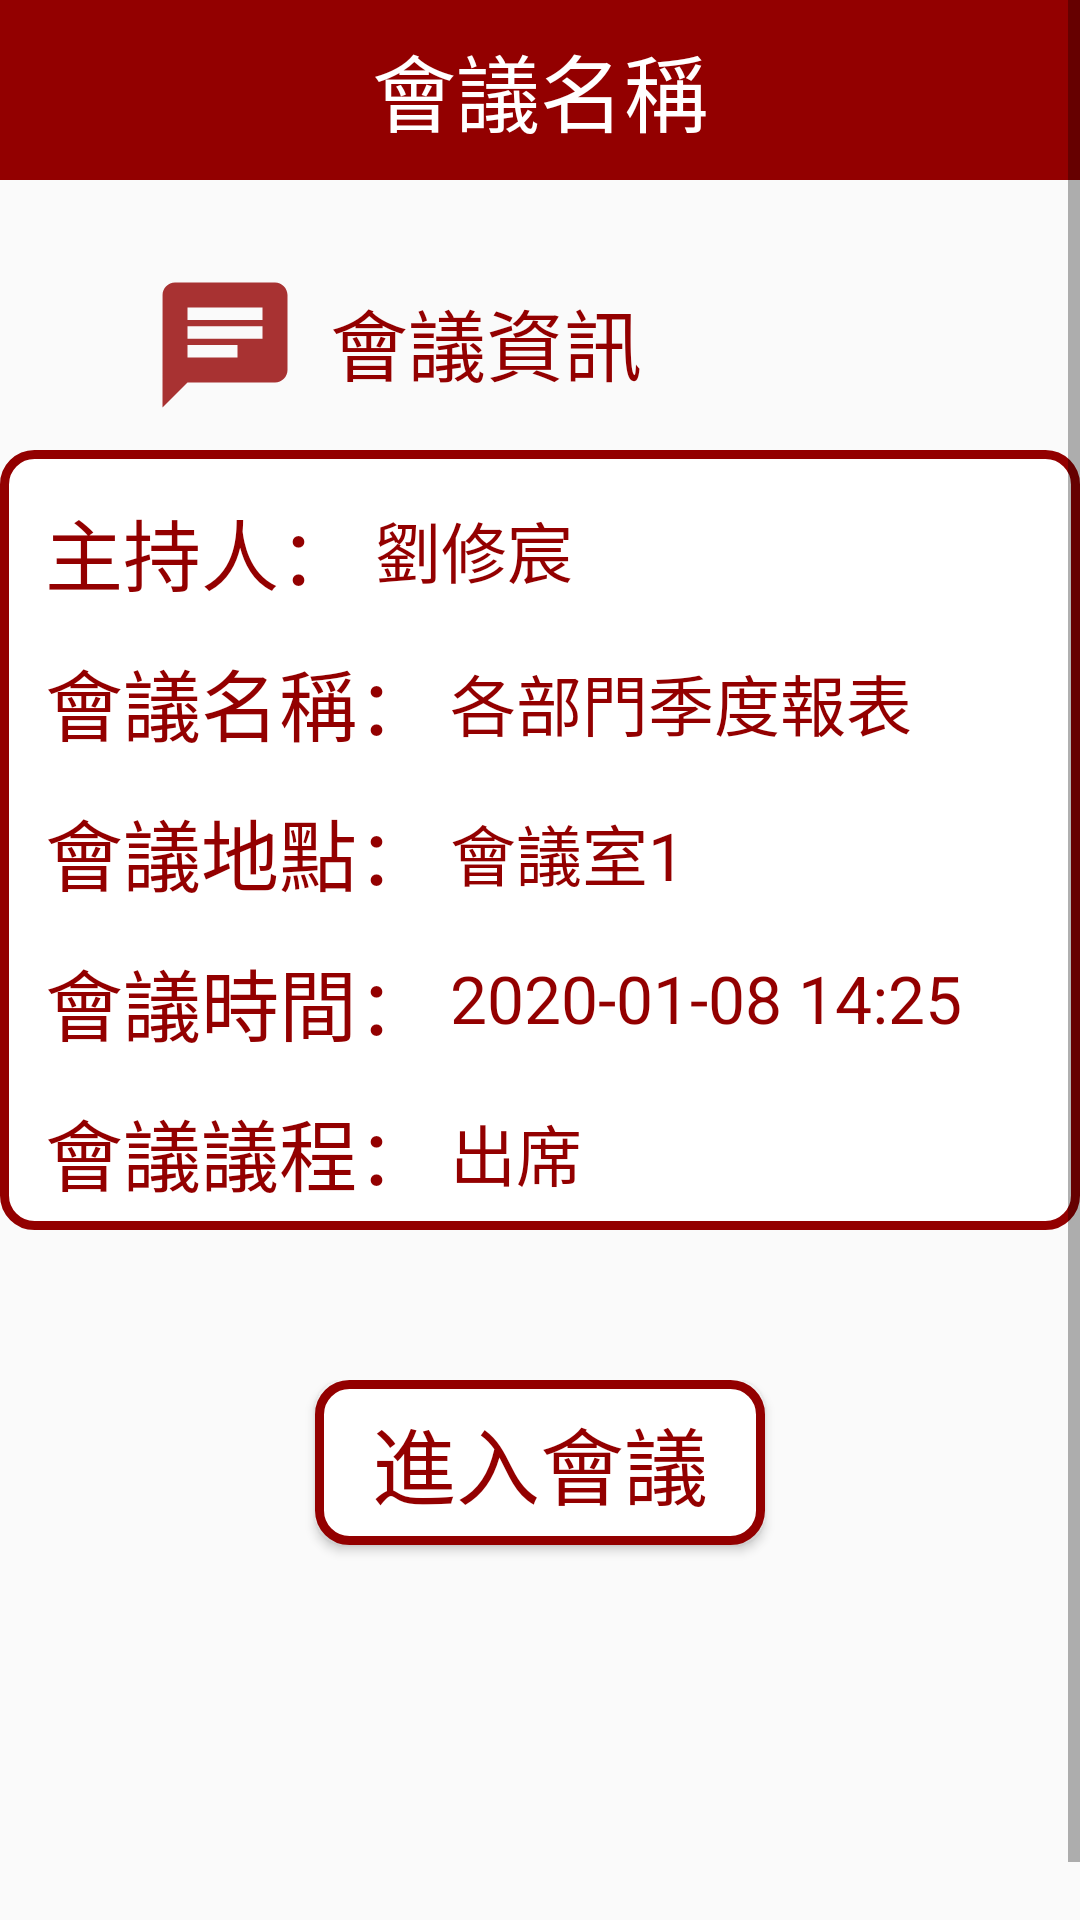

Produce the Android XML layout that renders to this screen, including the resource entries it uses.
<!-- AndroidManifest.xml: application theme Theme.SA -->
<!-- res/layout/activity_meetingdetail.xml -->
<?xml version="1.0" encoding="utf-8"?>
<ScrollView xmlns:android="http://schemas.android.com/apk/res/android"
    xmlns:app="http://schemas.android.com/apk/res-auto"
    xmlns:tools="http://schemas.android.com/tools"
    android:layout_width="match_parent"
    android:layout_height="match_parent"
    tools:context=".meetingdetail">
    <RelativeLayout
        android:layout_width="match_parent"
        android:layout_height="match_parent"
        >

    <androidx.appcompat.widget.Toolbar
        android:layout_width="match_parent"
        android:layout_height="60dp"
        android:background="@color/red"
        >

        <TextView
            android:layout_width="wrap_content"
            android:layout_height="wrap_content"
            android:textColor="@color/white"
            android:text="會議名稱"
            android:textSize="28dp"
            android:layout_centerInParent="true"
            android:layout_gravity="center"/>

    </androidx.appcompat.widget.Toolbar>


        <ImageView
            android:layout_width="50dp"
            android:layout_height="50dp"
            android:layout_marginLeft="50dp"
            android:layout_marginTop="90dp"
            android:src="@drawable/ic_action_name"/>

         <TextView
            android:layout_width="wrap_content"
            android:layout_height="wrap_content"
            android:text="會議資訊"
             android:textSize="26dp"
             android:textColor="@color/red"
             android:layout_marginTop="95dp"
             android:layout_marginLeft="110dp"/>

        <RelativeLayout
            android:id="@+id/infodetial"
            android:layout_width="360dp"
            android:layout_height="260dp"
            android:layout_marginTop="150dp"
            android:layout_centerHorizontal="true"
            android:background="@drawable/loginbtn_normal">

            <TextView
                android:layout_width="wrap_content"
                android:layout_height="wrap_content"
                android:text="主持人："
                android:textSize="26dp"
                android:textColor="@color/red"
                android:layout_marginTop="15dp"
                android:layout_marginLeft="15dp"/>

            <TextView
                android:id="@+id/chairname"
                android:layout_width="wrap_content"
                android:layout_height="wrap_content"
                android:text="劉修宸"
                android:textSize="22dp"
                android:textColor="@color/red"
                android:layout_marginTop="17dp"
                android:layout_marginLeft="125dp"/>

            <TextView

                android:layout_width="wrap_content"
                android:layout_height="wrap_content"
                android:text="會議名稱："
                android:textSize="26dp"
                android:textColor="@color/red"
                android:layout_marginTop="65dp"
                android:layout_marginLeft="15dp"/>

            <TextView
                android:id="@+id/confsname"
                android:layout_width="wrap_content"
                android:layout_height="wrap_content"
                android:text="各部門季度報表"
                android:textSize="22dp"
                android:textColor="@color/red"
                android:layout_marginTop="68dp"
                android:layout_marginLeft="150dp"/>

            <TextView

                android:layout_width="wrap_content"
                android:layout_height="wrap_content"
                android:text="會議地點："
                android:textSize="26dp"
                android:textColor="@color/red"
                android:layout_marginTop="115dp"
                android:layout_marginLeft="15dp"/>

            <TextView
                android:id="@+id/confsroom"
                android:layout_width="wrap_content"
                android:layout_height="wrap_content"
                android:text="會議室1"
                android:textSize="22dp"
                android:textColor="@color/red"
                android:layout_marginTop="118dp"
                android:layout_marginLeft="150dp"/>

            <TextView
                android:layout_width="wrap_content"
                android:layout_height="wrap_content"
                android:text="會議時間："
                android:textSize="26dp"
                android:textColor="@color/red"
                android:layout_marginTop="165dp"
                android:layout_marginLeft="15dp"/>

            <TextView
                android:id="@+id/startTime"
                android:layout_width="wrap_content"
                android:layout_height="wrap_content"
                android:text="2020-01-08 14:25"
                android:textSize="22dp"
                android:textColor="@color/red"
                android:layout_marginTop="168dp"
                android:layout_marginLeft="150dp"/>

            <TextView
                android:layout_width="wrap_content"
                android:layout_height="wrap_content"
                android:text="會議議程："
                android:textSize="26dp"
                android:textColor="@color/red"
                android:layout_marginTop="215dp"
                android:layout_marginLeft="15dp"/>

            <TextView
                android:id="@+id/topic"
                android:layout_width="wrap_content"
                android:layout_height="wrap_content"
                android:text="出席"
                android:textSize="22dp"
                android:textColor="@color/red"
                android:layout_marginTop="218dp"
                android:layout_marginLeft="150dp"/>

        </RelativeLayout>

        <RelativeLayout
            android:layout_width="360dp"
            android:layout_height="200dp"
            android:layout_below="@+id/infodetial"
            android:layout_marginTop="50dp"
            android:layout_centerHorizontal="true">

            <Button

                android:layout_width="150dp"
                android:layout_height="55dp"
                android:layout_centerHorizontal="true"
                android:text="進入會議"
                android:textSize="28dp"
                android:textColor="@drawable/logintext"
                android:layout_marginTop="0dp"
                android:background="@drawable/loginbtn"
                android:id="@+id/jitsi"
                android:onClick="meet"
                />

        </RelativeLayout>

    </RelativeLayout>


</ScrollView>
<!-- resources referenced by this layout -->
<resources>
  <color name="red">#930000</color>
  <color name="white">#FFFFFFFF</color>
  <!-- drawable ic_action_name (drawable-anydpi) -->
  <vector xmlns:android="http://schemas.android.com/apk/res/android"
      android:width="24dp"
      android:height="24dp"
      android:viewportWidth="24"
      android:viewportHeight="24"
      android:tint="#930000"
      android:alpha="0.8">
    <path
        android:fillColor="@android:color/white"
        android:pathData="M20,2L4,2c-1.1,0 -1.99,0.9 -1.99,2L2,22l4,-4h14c1.1,0 2,-0.9 2,-2L22,4c0,-1.1 -0.9,-2 -2,-2zM6,9h12v2L6,11L6,9zM14,14L6,14v-2h8v2zM18,8L6,8L6,6h12v2z"/>
  </vector>
  <!-- drawable loginbtn (drawable) -->
  <?xml version="1.0" encoding="utf-8"?>
  <selector xmlns:android="http://schemas.android.com/apk/res/android">
      <item
          android:state_pressed="false"
          android:drawable="@drawable/loginbtn_normal" />
      <item
          android:state_pressed="true"
          android:drawable="@drawable/loginbtn_focused" />
  </selector>
  <!-- drawable loginbtn_normal (drawable) -->
  <?xml version="1.0" encoding="utf-8"?>
  <shape xmlns:android="http://schemas.android.com/apk/res/android"
      android:shape="rectangle">
      <solid android:color="@color/white" />
  
      <corners android:radius="10dip"/>
      <stroke
          android:width="3dip"
          android:color="#930000" />
  </shape>
  <!-- drawable logintext (drawable) -->
  <?xml version="1.0" encoding="utf-8"?>
  <selector xmlns:android="http://schemas.android.com/apk/res/android">
      <item android:state_pressed="false"
          android:color="@color/red"/>
      <item android:state_pressed="true"
          android:color="@color/white"/>
  </selector>
  <style name="Theme.SA" parent="Theme.AppCompat.Light.NoActionBar">
          
          <item name="colorPrimary">@color/purple_500</item>
          <item name="colorPrimaryVariant">@color/purple_700</item>
          <item name="colorOnPrimary">@color/white</item>
          
          <item name="colorSecondary">@color/teal_200</item>
          <item name="colorSecondaryVariant">@color/teal_700</item>
          <item name="colorOnSecondary">@color/black</item>
          
          <item name="android:statusBarColor" tools:targetApi="l">?attr/colorPrimaryVariant</item>
          
      </style>
  <!-- drawable loginbtn_focused (drawable) -->
  <?xml version="1.0" encoding="utf-8"?>
  <shape xmlns:android="http://schemas.android.com/apk/res/android"
      android:shape="rectangle">
      <solid android:color="@color/red" />
  
      <corners android:radius="10dip"/>
      <stroke
          android:width="3dip"
          android:color="#930000" />
  </shape>
  <color name="purple_500">#FF6200EE</color>
  <color name="purple_700">#FF3700B3</color>
  <color name="teal_200">#FF03DAC5</color>
  <color name="teal_700">#FF018786</color>
  <color name="black">#FF000000</color>
</resources>
